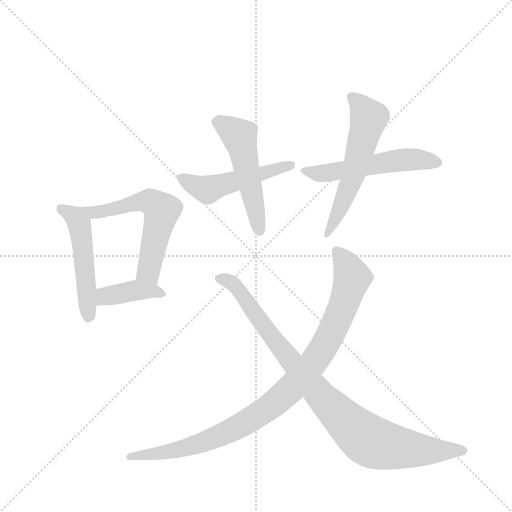
t = 0.00 s
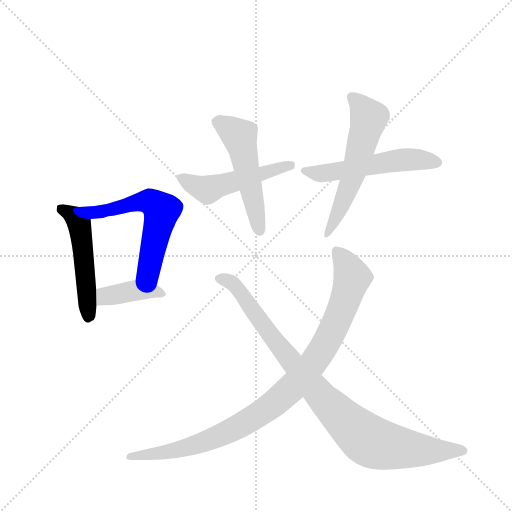
t = 1.38 s
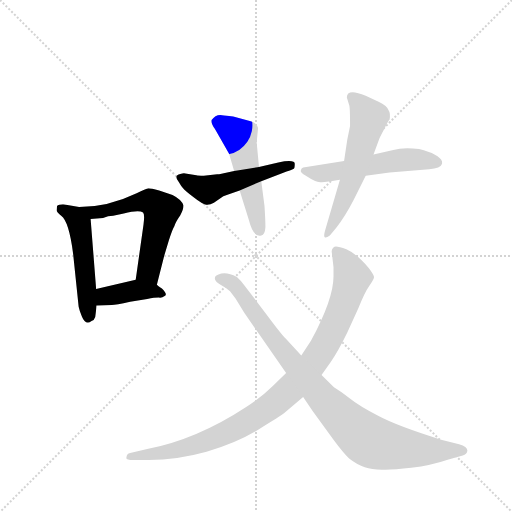
t = 2.76 s
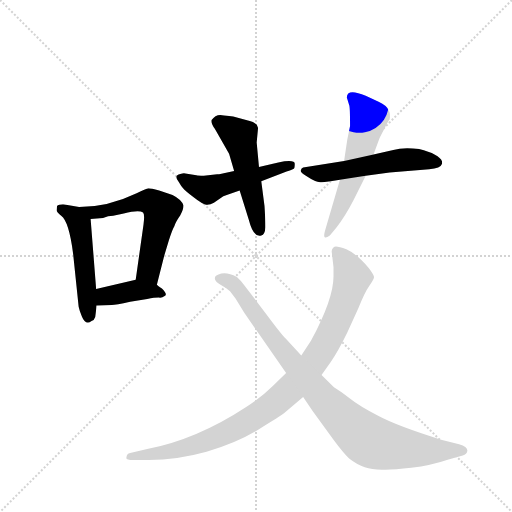
t = 4.14 s
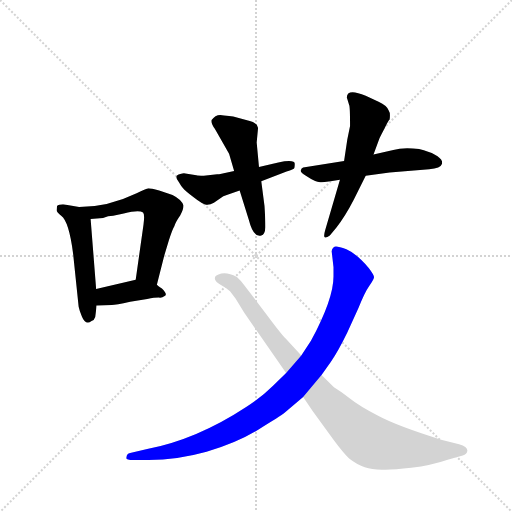
t = 5.52 s
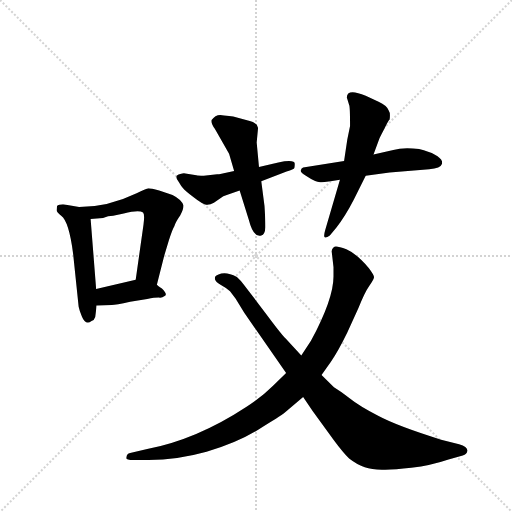
t = 6.89 s

The animated SVG that drew these frames (rendered in a browser with its animation timeline set to each time). Animation: 9 CSS @keyframes rules; one cycle of 6.89 s.

<svg version="1.1" viewBox="0 0 1024 1024" xmlns="http://www.w3.org/2000/svg">
  <g stroke="lightgray" stroke-dasharray="1,1" stroke-width="1" transform="scale(4, 4)">
    <line x1="0" y1="0" x2="256" y2="256"></line>
    <line x1="256" y1="0" x2="0" y2="256"></line>
    <line x1="128" y1="0" x2="128" y2="256"></line>
    <line x1="0" y1="128" x2="256" y2="128"></line>
  </g>
  <g transform="scale(0.92, -0.92) translate(60, -900)">
    <style type="text/css">
      
        @keyframes keyframes0 {
          from {
            stroke: blue;
            stroke-dashoffset: 511;
            stroke-width: 128;
          }
          62% {
            animation-timing-function: step-end;
            stroke: blue;
            stroke-dashoffset: 0;
            stroke-width: 128;
          }
          to {
            stroke: black;
            stroke-width: 1024;
          }
        }
        #make-me-a-hanzi-animation-0 {
          animation: keyframes0 0.6658528645833334s both;
          animation-delay: 0s;
          animation-timing-function: linear;
        }
      
        @keyframes keyframes1 {
          from {
            stroke: blue;
            stroke-dashoffset: 599;
            stroke-width: 128;
          }
          66% {
            animation-timing-function: step-end;
            stroke: blue;
            stroke-dashoffset: 0;
            stroke-width: 128;
          }
          to {
            stroke: black;
            stroke-width: 1024;
          }
        }
        #make-me-a-hanzi-animation-1 {
          animation: keyframes1 0.7374674479166666s both;
          animation-delay: 0.6658528645833334s;
          animation-timing-function: linear;
        }
      
        @keyframes keyframes2 {
          from {
            stroke: blue;
            stroke-dashoffset: 399;
            stroke-width: 128;
          }
          56% {
            animation-timing-function: step-end;
            stroke: blue;
            stroke-dashoffset: 0;
            stroke-width: 128;
          }
          to {
            stroke: black;
            stroke-width: 1024;
          }
        }
        #make-me-a-hanzi-animation-2 {
          animation: keyframes2 0.57470703125s both;
          animation-delay: 1.4033203125s;
          animation-timing-function: linear;
        }
      
        @keyframes keyframes3 {
          from {
            stroke: blue;
            stroke-dashoffset: 508;
            stroke-width: 128;
          }
          62% {
            animation-timing-function: step-end;
            stroke: blue;
            stroke-dashoffset: 0;
            stroke-width: 128;
          }
          to {
            stroke: black;
            stroke-width: 1024;
          }
        }
        #make-me-a-hanzi-animation-3 {
          animation: keyframes3 0.6634114583333334s both;
          animation-delay: 1.97802734375s;
          animation-timing-function: linear;
        }
      
        @keyframes keyframes4 {
          from {
            stroke: blue;
            stroke-dashoffset: 524;
            stroke-width: 128;
          }
          63% {
            animation-timing-function: step-end;
            stroke: blue;
            stroke-dashoffset: 0;
            stroke-width: 128;
          }
          to {
            stroke: black;
            stroke-width: 1024;
          }
        }
        #make-me-a-hanzi-animation-4 {
          animation: keyframes4 0.6764322916666666s both;
          animation-delay: 2.6414388020833335s;
          animation-timing-function: linear;
        }
      
        @keyframes keyframes5 {
          from {
            stroke: blue;
            stroke-dashoffset: 549;
            stroke-width: 128;
          }
          64% {
            animation-timing-function: step-end;
            stroke: blue;
            stroke-dashoffset: 0;
            stroke-width: 128;
          }
          to {
            stroke: black;
            stroke-width: 1024;
          }
        }
        #make-me-a-hanzi-animation-5 {
          animation: keyframes5 0.69677734375s both;
          animation-delay: 3.31787109375s;
          animation-timing-function: linear;
        }
      
        @keyframes keyframes6 {
          from {
            stroke: blue;
            stroke-dashoffset: 586;
            stroke-width: 128;
          }
          66% {
            animation-timing-function: step-end;
            stroke: blue;
            stroke-dashoffset: 0;
            stroke-width: 128;
          }
          to {
            stroke: black;
            stroke-width: 1024;
          }
        }
        #make-me-a-hanzi-animation-6 {
          animation: keyframes6 0.7268880208333334s both;
          animation-delay: 4.0146484375s;
          animation-timing-function: linear;
        }
      
        @keyframes keyframes7 {
          from {
            stroke: blue;
            stroke-dashoffset: 1015;
            stroke-width: 128;
          }
          77% {
            animation-timing-function: step-end;
            stroke: blue;
            stroke-dashoffset: 0;
            stroke-width: 128;
          }
          to {
            stroke: black;
            stroke-width: 1024;
          }
        }
        #make-me-a-hanzi-animation-7 {
          animation: keyframes7 1.0760091145833333s both;
          animation-delay: 4.741536458333333s;
          animation-timing-function: linear;
        }
      
        @keyframes keyframes8 {
          from {
            stroke: blue;
            stroke-dashoffset: 947;
            stroke-width: 128;
          }
          76% {
            animation-timing-function: step-end;
            stroke: blue;
            stroke-dashoffset: 0;
            stroke-width: 128;
          }
          to {
            stroke: black;
            stroke-width: 1024;
          }
        }
        #make-me-a-hanzi-animation-8 {
          animation: keyframes8 1.0206705729166667s both;
          animation-delay: 5.817545572916666s;
          animation-timing-function: linear;
        }
      
    </style>
    
      <path d="M 112 450 L 77 456 Q 67 456 64 452 L 63 443 Q 63 439 73 431 Q 90 419 99 348 L 111 233 Q 113 223 118 212 Q 126 192 139 202 Q 145 204 147 211 Q 148 218 150 236 L 149 272 L 137 424 C 135 446 135 446 112 450 Z" fill="lightgray"></path>
    
      <path d="M 281 281 L 297 344 L 307 377 Q 315 402 319 408 Q 321 416 332 432 Q 339 445 339 453 Q 335 466 315 476 L 286 486 Q 268 491 263 491 Q 257 490 237 480 Q 175 450 112 450 C 82 449 107 422 137 424 L 164 426 Q 175 431 186 431 L 209 436 Q 242 444 251 438 Q 255 434 252 412 L 235 292 C 231 262 274 252 281 281 Z" fill="lightgray"></path>
    
      <path d="M 150 236 L 183 237 Q 191 237 223 244 L 260 250 Q 276 253 285 253 Q 293 252 297 256 Q 306 259 292 273 Q 289 274 281 281 C 261 298 261 298 235 292 L 149 272 C 120 265 120 235 150 236 Z" fill="lightgray"></path>
    
      <path d="M 412 521 L 383 518 Q 370 518 367 519 L 343 523 Q 339 524 332 522 Q 316 519 329 504 Q 334 495 338 491 Q 342 486 361 471 Q 380 456 388 455 Q 396 454 405 459 L 416 467 Q 425 474 436 477 L 461 486 L 508 506 L 563 527 Q 579 532 580 535 Q 581 537 581 544 Q 581 554 545 547 L 503 537 L 449 528 L 419 522 Q 417 521 412 521 Z" fill="lightgray"></path>
    
      <path d="M 461 486 L 481 422 Q 491 383 508 388 Q 516 390 517 406 Q 517 422 515 452 L 508 506 L 503 537 L 498 590 L 501 622 Q 499 630 494 632 Q 491 635 483 637 L 447 647 Q 446 648 438 648 L 427 649 Q 410 654 400 639 Q 398 633 407 620 L 438 566 L 449 528 L 461 486 Z" fill="lightgray"></path>
    
      <path d="M 688 550 L 599 536 Q 595 535 594 530 Q 592 525 605 518 Q 626 504 636 504 Q 645 503 679 509 L 735 518 L 787 525 L 873 532 Q 898 534 901 544 L 901 549 Q 895 565 851 576 Q 816 580 795 574 L 752 564 L 688 550 Z" fill="lightgray"></path>
    
      <path d="M 701 626 L 695 597 L 688 550 L 679 509 L 647 400 Q 643 386 646 384 Q 649 382 657 388 L 671 405 Q 691 431 709 466 L 735 518 L 752 564 L 764 597 Q 765 600 775 619 Q 784 637 787 640 Q 789 655 785 660 Q 781 671 763 679 L 735 692 Q 694 709 694 688 L 699 672 Q 701 670 701 626 Z" fill="lightgray"></path>
    
      <path d="M 230 -100 L 263 -100 Q 325 -100 389 -82 Q 457 -62 503 -33 Q 549 -5 558 2 L 599 37 L 639 85 L 659 113 Q 674 134 695 177 L 719 230 Q 733 265 743 279 Q 752 292 753 297 Q 754 301 742 317 Q 716 348 693 358 Q 670 367 666 363 Q 661 359 661 354 L 665 319 L 665 299 Q 665 250 616 159 L 595 127 L 562 89 L 533 61 Q 509 37 476 16 Q 368 -55 260 -76 L 223 -85 Q 215 -87 215 -94 Q 212 -100 230 -100 Z" fill="lightgray"></path>
    
      <path d="M 599 37 L 620 6 L 665 -56 Q 685 -83 699 -97 Q 717 -111 733 -116 Q 748 -121 770 -121 Q 791 -122 834 -117 Q 877 -112 915 -99 L 946 -90 Q 955 -88 956 -80 Q 957 -72 938 -66 L 899 -56 Q 803 -26 762 -4 Q 721 17 700 34 Q 678 51 666 58 L 639 85 L 595 127 L 561 164 Q 551 174 519 217 L 471 280 Q 465 289 455 298 Q 430 311 415 303 Q 407 300 407 295 Q 407 290 411 287 Q 415 283 423 279 Q 431 275 440 267 L 452 251 L 471 220 L 562 89 L 599 37 Z" fill="lightgray"></path>
    
    
      <clipPath id="make-me-a-hanzi-clip-0">
        <path d="M 112 450 L 77 456 Q 67 456 64 452 L 63 443 Q 63 439 73 431 Q 90 419 99 348 L 111 233 Q 113 223 118 212 Q 126 192 139 202 Q 145 204 147 211 Q 148 218 150 236 L 149 272 L 137 424 C 135 446 135 446 112 450 Z"></path>
      </clipPath>
      <path clip-path="url(#make-me-a-hanzi-clip-0)" d="M 73 446 L 101 430 L 113 412 L 131 212" fill="none" id="make-me-a-hanzi-animation-0" stroke-dasharray="383 766" stroke-linecap="round"></path>
    
      <clipPath id="make-me-a-hanzi-clip-1">
        <path d="M 281 281 L 297 344 L 307 377 Q 315 402 319 408 Q 321 416 332 432 Q 339 445 339 453 Q 335 466 315 476 L 286 486 Q 268 491 263 491 Q 257 490 237 480 Q 175 450 112 450 C 82 449 107 422 137 424 L 164 426 Q 175 431 186 431 L 209 436 Q 242 444 251 438 Q 255 434 252 412 L 235 292 C 231 262 274 252 281 281 Z"></path>
      </clipPath>
      <path clip-path="url(#make-me-a-hanzi-clip-1)" d="M 119 448 L 143 437 L 255 463 L 282 452 L 291 442 L 263 309 L 275 289" fill="none" id="make-me-a-hanzi-animation-1" stroke-dasharray="471 942" stroke-linecap="round"></path>
    
      <clipPath id="make-me-a-hanzi-clip-2">
        <path d="M 150 236 L 183 237 Q 191 237 223 244 L 260 250 Q 276 253 285 253 Q 293 252 297 256 Q 306 259 292 273 Q 289 274 281 281 C 261 298 261 298 235 292 L 149 272 C 120 265 120 235 150 236 Z"></path>
      </clipPath>
      <path clip-path="url(#make-me-a-hanzi-clip-2)" d="M 155 242 L 169 256 L 233 269 L 291 263" fill="none" id="make-me-a-hanzi-animation-2" stroke-dasharray="271 542" stroke-linecap="round"></path>
    
      <clipPath id="make-me-a-hanzi-clip-3">
        <path d="M 412 521 L 383 518 Q 370 518 367 519 L 343 523 Q 339 524 332 522 Q 316 519 329 504 Q 334 495 338 491 Q 342 486 361 471 Q 380 456 388 455 Q 396 454 405 459 L 416 467 Q 425 474 436 477 L 461 486 L 508 506 L 563 527 Q 579 532 580 535 Q 581 537 581 544 Q 581 554 545 547 L 503 537 L 449 528 L 419 522 Q 417 521 412 521 Z"></path>
      </clipPath>
      <path clip-path="url(#make-me-a-hanzi-clip-3)" d="M 332 513 L 392 488 L 572 540" fill="none" id="make-me-a-hanzi-animation-3" stroke-dasharray="380 760" stroke-linecap="round"></path>
    
      <clipPath id="make-me-a-hanzi-clip-4">
        <path d="M 461 486 L 481 422 Q 491 383 508 388 Q 516 390 517 406 Q 517 422 515 452 L 508 506 L 503 537 L 498 590 L 501 622 Q 499 630 494 632 Q 491 635 483 637 L 447 647 Q 446 648 438 648 L 427 649 Q 410 654 400 639 Q 398 633 407 620 L 438 566 L 449 528 L 461 486 Z"></path>
      </clipPath>
      <path clip-path="url(#make-me-a-hanzi-clip-4)" d="M 412 636 L 461 603 L 504 399" fill="none" id="make-me-a-hanzi-animation-4" stroke-dasharray="396 792" stroke-linecap="round"></path>
    
      <clipPath id="make-me-a-hanzi-clip-5">
        <path d="M 688 550 L 599 536 Q 595 535 594 530 Q 592 525 605 518 Q 626 504 636 504 Q 645 503 679 509 L 735 518 L 787 525 L 873 532 Q 898 534 901 544 L 901 549 Q 895 565 851 576 Q 816 580 795 574 L 752 564 L 688 550 Z"></path>
      </clipPath>
      <path clip-path="url(#make-me-a-hanzi-clip-5)" d="M 601 529 L 650 524 L 815 553 L 891 547" fill="none" id="make-me-a-hanzi-animation-5" stroke-dasharray="421 842" stroke-linecap="round"></path>
    
      <clipPath id="make-me-a-hanzi-clip-6">
        <path d="M 701 626 L 695 597 L 688 550 L 679 509 L 647 400 Q 643 386 646 384 Q 649 382 657 388 L 671 405 Q 691 431 709 466 L 735 518 L 752 564 L 764 597 Q 765 600 775 619 Q 784 637 787 640 Q 789 655 785 660 Q 781 671 763 679 L 735 692 Q 694 709 694 688 L 699 672 Q 701 670 701 626 Z"></path>
      </clipPath>
      <path clip-path="url(#make-me-a-hanzi-clip-6)" d="M 706 688 L 719 679 L 742 644 L 709 523 L 651 388" fill="none" id="make-me-a-hanzi-animation-6" stroke-dasharray="458 916" stroke-linecap="round"></path>
    
      <clipPath id="make-me-a-hanzi-clip-7">
        <path d="M 230 -100 L 263 -100 Q 325 -100 389 -82 Q 457 -62 503 -33 Q 549 -5 558 2 L 599 37 L 639 85 L 659 113 Q 674 134 695 177 L 719 230 Q 733 265 743 279 Q 752 292 753 297 Q 754 301 742 317 Q 716 348 693 358 Q 670 367 666 363 Q 661 359 661 354 L 665 319 L 665 299 Q 665 250 616 159 L 595 127 L 562 89 L 533 61 Q 509 37 476 16 Q 368 -55 260 -76 L 223 -85 Q 215 -87 215 -94 Q 212 -100 230 -100 Z"></path>
      </clipPath>
      <path clip-path="url(#make-me-a-hanzi-clip-7)" d="M 678 351 L 679 338 L 704 321 L 706 297 L 702 269 L 680 228 L 683 215 L 654 174 L 643 141 L 601 89 L 600 77 L 568 54 L 562 39 L 414 -53 L 404 -49 L 354 -75 L 347 -69 L 294 -88 L 291 -84 L 247 -90 L 243 -85 L 224 -94" fill="none" id="make-me-a-hanzi-animation-7" stroke-dasharray="887 1774" stroke-linecap="round"></path>
    
      <clipPath id="make-me-a-hanzi-clip-8">
        <path d="M 599 37 L 620 6 L 665 -56 Q 685 -83 699 -97 Q 717 -111 733 -116 Q 748 -121 770 -121 Q 791 -122 834 -117 Q 877 -112 915 -99 L 946 -90 Q 955 -88 956 -80 Q 957 -72 938 -66 L 899 -56 Q 803 -26 762 -4 Q 721 17 700 34 Q 678 51 666 58 L 639 85 L 595 127 L 561 164 Q 551 174 519 217 L 471 280 Q 465 289 455 298 Q 430 311 415 303 Q 407 300 407 295 Q 407 290 411 287 Q 415 283 423 279 Q 431 275 440 267 L 452 251 L 471 220 L 562 89 L 599 37 Z"></path>
      </clipPath>
      <path clip-path="url(#make-me-a-hanzi-clip-8)" d="M 416 294 L 448 282 L 587 97 L 645 30 L 737 -55 L 821 -76 L 946 -80" fill="none" id="make-me-a-hanzi-animation-8" stroke-dasharray="819 1638" stroke-linecap="round"></path>
    
  </g>
</svg>
